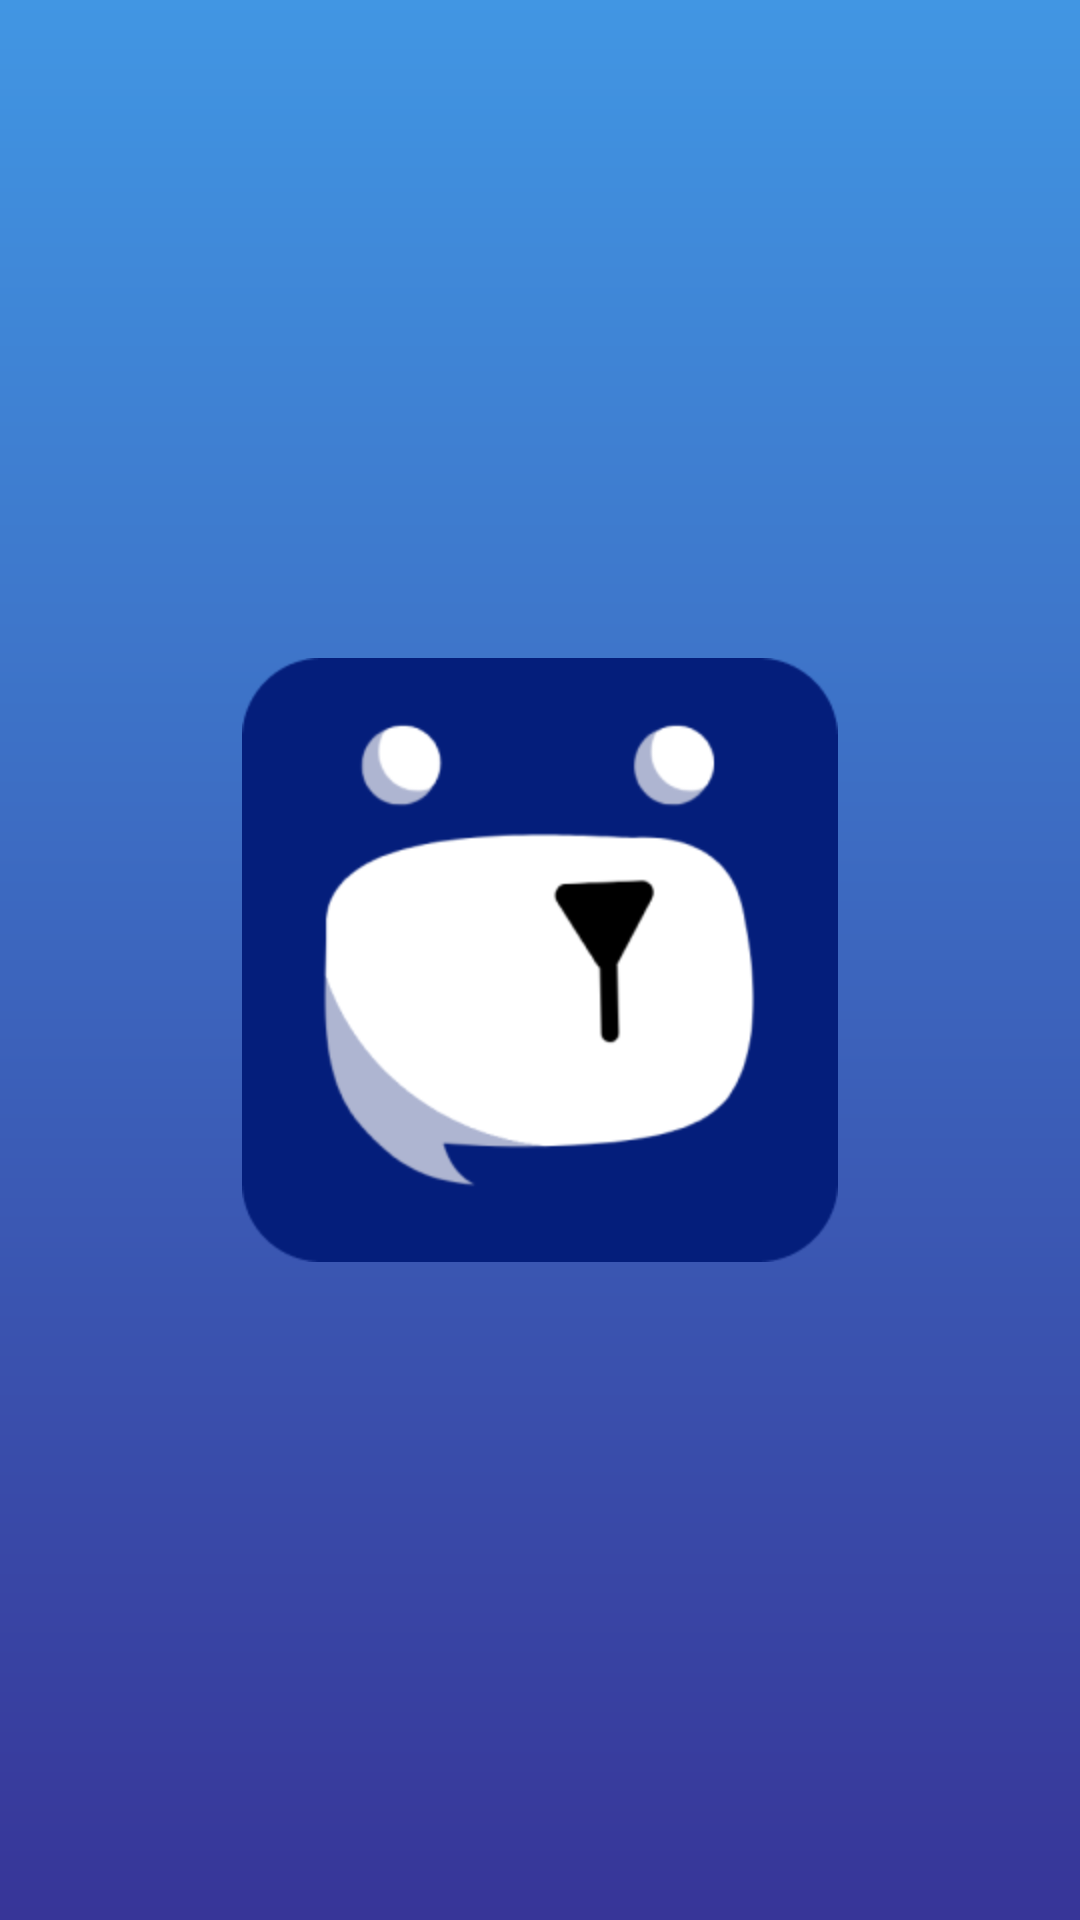

Android layout source for this screen:
<!-- AndroidManifest.xml: application theme Theme.WatchBearDemo -->
<!-- res/layout/activity_splash_screen.xml -->
<?xml version="1.0" encoding="utf-8"?>
<androidx.constraintlayout.widget.ConstraintLayout xmlns:android="http://schemas.android.com/apk/res/android"
    xmlns:app="http://schemas.android.com/apk/res-auto"
    xmlns:tools="http://schemas.android.com/tools"
    android:layout_width="match_parent"
    android:layout_height="match_parent"
    android:background="@drawable/gradient"
    tools:context=".SplashScreenActivity">


    <ImageView
        android:id="@+id/smallBear"
        android:layout_width="wrap_content"
        android:layout_height="wrap_content"
        app:layout_constraintBottom_toBottomOf="parent"
        app:layout_constraintEnd_toEndOf="parent"
        app:layout_constraintStart_toStartOf="parent"
        app:layout_constraintTop_toTopOf="parent"
        app:srcCompat="@drawable/bear" />
</androidx.constraintlayout.widget.ConstraintLayout>
<!-- resources referenced by this layout -->
<resources>
  <!-- drawable bear: png bitmap (drawable-hdpi, 11908 bytes) -->
  <!-- drawable gradient (drawable) -->
  <?xml version="1.0" encoding="utf-8"?>
  <shape xmlns:android="http://schemas.android.com/apk/res/android"
      android:shape="rectangle">
      <gradient
          android:endColor="#4196E3"
          android:startColor="#373598"
          android:angle="90" />
  </shape>
  <style name="Theme.WatchBearDemo" parent="Theme.MaterialComponents.DayNight.NoActionBar">
          
          <item name="colorPrimary">@color/purple_500</item>
          <item name="colorPrimaryVariant">@color/purple_700</item>
          <item name="colorOnPrimary">@color/white</item>
          
          <item name="colorSecondary">@color/teal_200</item>
          <item name="colorSecondaryVariant">@color/teal_700</item>
          <item name="colorOnSecondary">@color/black</item>
          
          <item name="android:statusBarColor">?attr/colorPrimaryVariant</item>
          
      </style>
  <!-- not gathered from this repository: default colours our renderer supplied (Android Studio template values) -->
  <color name="purple_500">#FF6200EE</color>
  <color name="purple_700">#FF3700B3</color>
  <color name="teal_200">#FF03DAC5</color>
  <color name="teal_700">#FF018786</color>
  <color name="black">#FF000000</color>
  <color name="white">#FFFFFFFF</color>
</resources>
